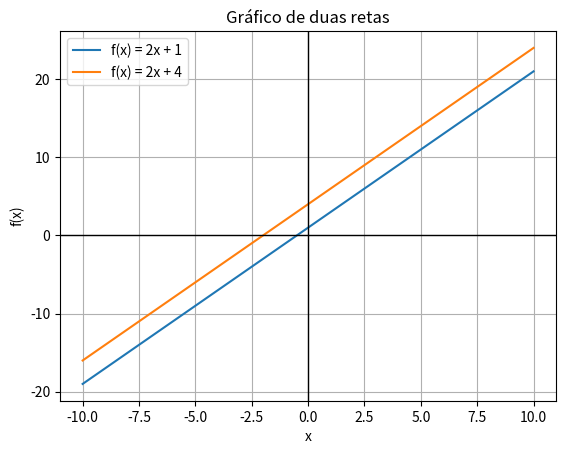

This chart was generated by the following Python code:
import numpy as np
import matplotlib.pyplot as plt

def desenhar_retas(a1, b1, a2, b2):
    # Cria valores de x no intervalo de -1 até 1
    x = np.linspace(-10, 10, 100)

    # Calcula y para cada reta
    y1 = a1 * x + b1
    y2 = a2 * x + b2

    # Plota a reta
    plt.plot(x, y1, label=f"f(x) = {a1}x + {b1}")
    plt.plot(x, y2, label=f"f(x) = {a2}x + {b2}")

    # Verificação
    if a1 == a2:
        if b1 == b2:
            print("As retas são idênticas!")
        else:
            print("As retas são paralelas!")
    else:
        print("As retas são concorrentes!")
        # Calcular ponto de intersecção
        x_int = (b2 - b1) / (a1 - a2)
        y_int = (a1 * x_int + b1)
        print(f"Ponto de intersecção: ({x_int}, {y_int})")
        plt.plot(x_int, y_int, marker='o', color='red', label="Interseção")

    # Desenha os eixos do plano cartesiano
    plt.axhline(0, color='black', linewidth=1)
    plt.axvline(0, color='black', linewidth=1)

    # Configurações do gráfico
    plt.title("Gráfico de duas retas")
    plt.xlabel("x")
    plt.ylabel("f(x)")
    plt.grid(True)
    plt.legend()

    # Exibe o gráfico
    plt.show()

desenhar_retas(2,1,2,4)
